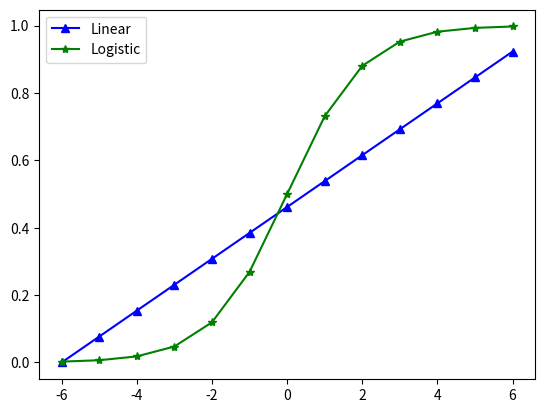

The matplotlib source for this figure:
# This is an oversimplified representation of
# linear Vs logistic regression

# linear regression ## (continuos values)
# y = bx + a

# logistic regression ## (discrete values)
# y = f(bx + a)

# where:
# y = the output
# b = slope
# a = intercept on y axis
# x = the input

# singular value decomposition


from math import exp
import matplotlib.pyplot as plt
# %matplotlib inline

x_values = range(-6, 7)
lin_values = [(0 + 1*x) / 13 for x in range(0, 13)]
log_values = [exp(0 + 1*x) / (1 + exp(0 + 1*x)) for x in x_values]

plt.plot(x_values, lin_values, 'b-^')
plt.plot(x_values, log_values, 'g-*')
plt.legend(['Linear', 'Logistic'])
plt.show()
